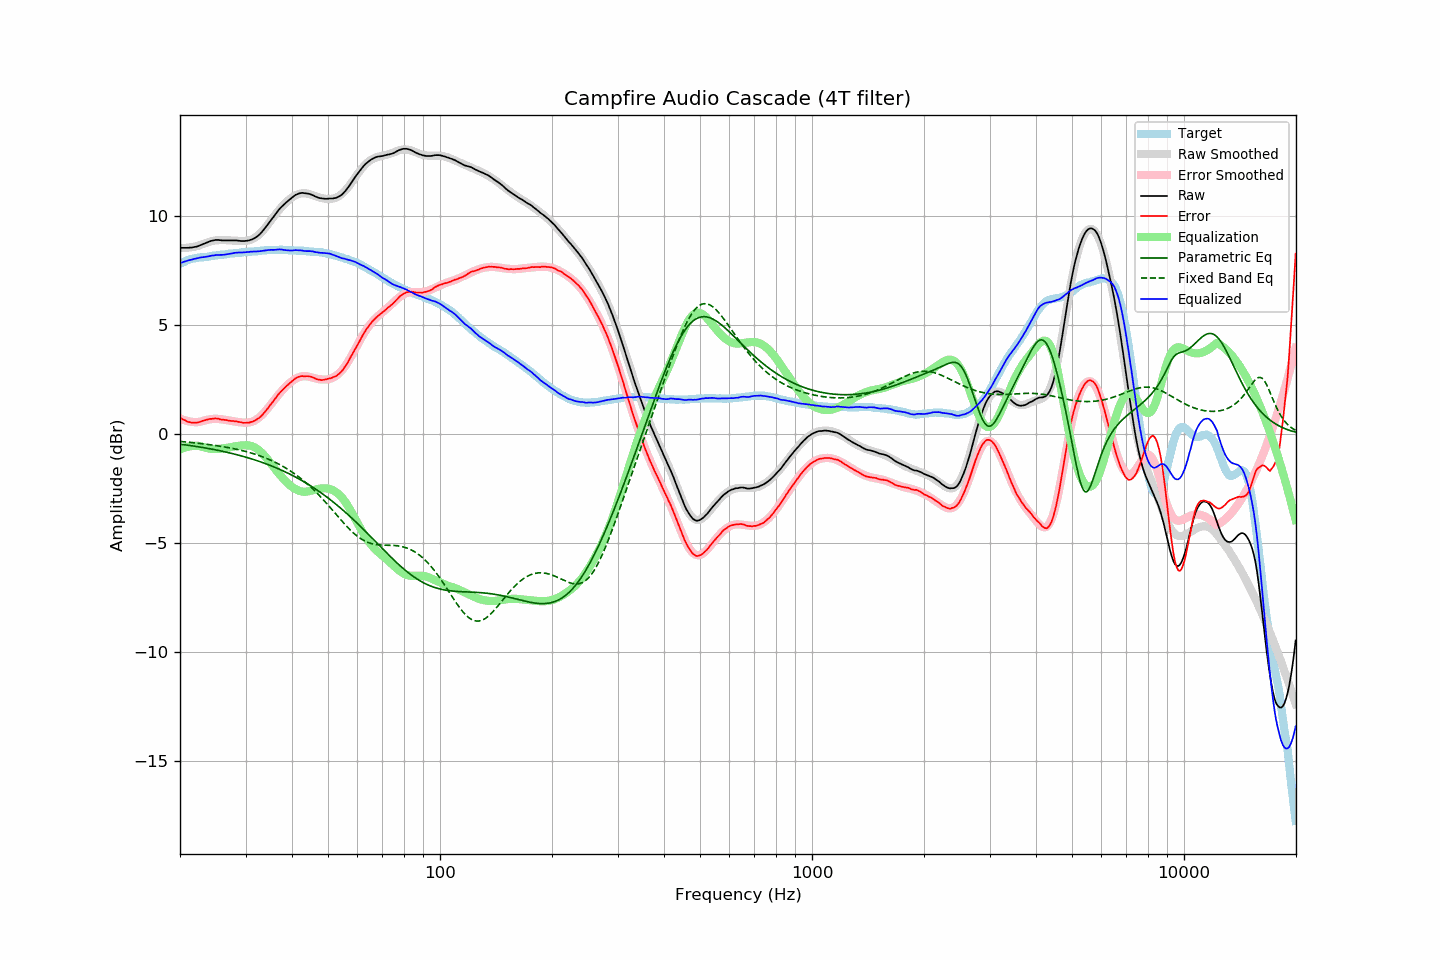

Data behind this chart, as committed beside it:
frequency, raw, error, smoothed, error_smoothed, equalization, parametric_eq, fixed_band_eq, equalized_raw, equalized_smoothed, target
20.00, 8.54, 0.75, 8.53, 0.71, -0.71, -0.47, -0.34, 7.83, 7.82, 7.79
20.20, 8.53, 0.70, 8.53, 0.68, -0.68, -0.48, -0.35, 7.85, 7.85, 7.83
20.40, 8.53, 0.66, 8.53, 0.65, -0.65, -0.49, -0.36, 7.88, 7.88, 7.87
20.61, 8.53, 0.63, 8.53, 0.63, -0.63, -0.50, -0.36, 7.91, 7.91, 7.90
20.81, 8.53, 0.59, 8.54, 0.60, -0.60, -0.51, -0.37, 7.93, 7.93, 7.94
21.02, 8.53, 0.55, 8.54, 0.58, -0.58, -0.52, -0.38, 7.95, 7.96, 7.98
21.23, 8.54, 0.54, 8.55, 0.57, -0.57, -0.53, -0.38, 7.97, 7.98, 8.00
21.44, 8.54, 0.52, 8.56, 0.56, -0.56, -0.54, -0.39, 7.99, 8.00, 8.02
21.66, 8.55, 0.51, 8.57, 0.55, -0.55, -0.55, -0.40, 8.01, 8.02, 8.04
21.87, 8.57, 0.52, 8.59, 0.54, -0.54, -0.56, -0.41, 8.03, 8.04, 8.05
22.09, 8.58, 0.52, 8.60, 0.54, -0.54, -0.57, -0.41, 8.04, 8.06, 8.07
22.31, 8.60, 0.53, 8.62, 0.54, -0.54, -0.58, -0.42, 8.06, 8.08, 8.08
22.54, 8.63, 0.55, 8.64, 0.56, -0.56, -0.60, -0.43, 8.08, 8.09, 8.09
22.76, 8.66, 0.57, 8.67, 0.57, -0.57, -0.61, -0.44, 8.09, 8.10, 8.10
22.99, 8.69, 0.60, 8.70, 0.59, -0.59, -0.62, -0.45, 8.10, 8.11, 8.10
23.22, 8.72, 0.62, 8.73, 0.61, -0.61, -0.63, -0.46, 8.11, 8.11, 8.11
23.45, 8.75, 0.64, 8.75, 0.63, -0.63, -0.64, -0.47, 8.12, 8.12, 8.11
23.69, 8.78, 0.66, 8.78, 0.65, -0.65, -0.66, -0.48, 8.13, 8.13, 8.12
23.92, 8.81, 0.68, 8.81, 0.66, -0.66, -0.67, -0.49, 8.15, 8.14, 8.13
24.16, 8.84, 0.69, 8.83, 0.68, -0.68, -0.68, -0.50, 8.17, 8.15, 8.15
24.40, 8.86, 0.69, 8.84, 0.69, -0.69, -0.70, -0.51, 8.18, 8.16, 8.17
24.65, 8.87, 0.70, 8.86, 0.69, -0.69, -0.71, -0.52, 8.18, 8.17, 8.17
24.89, 8.89, 0.71, 8.87, 0.69, -0.69, -0.73, -0.53, 8.20, 8.18, 8.18
25.14, 8.89, 0.71, 8.88, 0.69, -0.69, -0.74, -0.54, 8.20, 8.19, 8.19
25.39, 8.89, 0.70, 8.88, 0.69, -0.69, -0.76, -0.55, 8.21, 8.20, 8.20
25.65, 8.88, 0.67, 8.89, 0.68, -0.68, -0.77, -0.56, 8.21, 8.21, 8.22
25.91, 8.87, 0.66, 8.89, 0.67, -0.67, -0.79, -0.57, 8.20, 8.22, 8.21
26.16, 8.87, 0.65, 8.89, 0.66, -0.66, -0.80, -0.59, 8.21, 8.23, 8.22
26.43, 8.87, 0.64, 8.89, 0.65, -0.65, -0.82, -0.60, 8.22, 8.24, 8.23
26.69, 8.87, 0.63, 8.88, 0.64, -0.64, -0.84, -0.61, 8.24, 8.25, 8.24
26.96, 8.87, 0.61, 8.88, 0.62, -0.62, -0.85, -0.63, 8.25, 8.25, 8.26
27.23, 8.87, 0.61, 8.87, 0.61, -0.61, -0.87, -0.64, 8.26, 8.26, 8.27
27.50, 8.87, 0.60, 8.87, 0.60, -0.60, -0.89, -0.65, 8.28, 8.27, 8.28
27.77, 8.87, 0.60, 8.86, 0.58, -0.58, -0.91, -0.67, 8.29, 8.28, 8.28
28.05, 8.87, 0.58, 8.86, 0.57, -0.57, -0.93, -0.68, 8.30, 8.29, 8.29
28.33, 8.87, 0.58, 8.86, 0.56, -0.56, -0.94, -0.70, 8.31, 8.30, 8.29
28.62, 8.86, 0.56, 8.85, 0.55, -0.55, -0.96, -0.72, 8.32, 8.30, 8.30
28.90, 8.85, 0.54, 8.85, 0.54, -0.54, -0.98, -0.73, 8.32, 8.31, 8.31
29.19, 8.84, 0.54, 8.85, 0.53, -0.53, -1.00, -0.75, 8.31, 8.32, 8.31
29.48, 8.84, 0.51, 8.85, 0.52, -0.52, -1.02, -0.77, 8.32, 8.32, 8.34
29.78, 8.84, 0.51, 8.85, 0.52, -0.52, -1.04, -0.79, 8.33, 8.33, 8.33
30.08, 8.85, 0.51, 8.85, 0.52, -0.52, -1.07, -0.81, 8.34, 8.34, 8.34
30.38, 8.86, 0.52, 8.87, 0.52, -0.52, -1.09, -0.83, 8.34, 8.34, 8.34
30.68, 8.87, 0.52, 8.88, 0.53, -0.53, -1.11, -0.85, 8.34, 8.35, 8.36
30.99, 8.90, 0.55, 8.90, 0.55, -0.55, -1.13, -0.87, 8.36, 8.36, 8.35
31.30, 8.92, 0.56, 8.93, 0.57, -0.57, -1.15, -0.89, 8.36, 8.36, 8.36
31.61, 8.96, 0.59, 8.97, 0.60, -0.60, -1.18, -0.91, 8.37, 8.37, 8.37
31.93, 9.00, 0.63, 9.02, 0.64, -0.64, -1.20, -0.94, 8.36, 8.38, 8.38
32.24, 9.05, 0.68, 9.07, 0.69, -0.69, -1.23, -0.96, 8.37, 8.39, 8.37
32.57, 9.11, 0.72, 9.13, 0.74, -0.74, -1.25, -0.99, 8.37, 8.39, 8.39
32.89, 9.18, 0.79, 9.20, 0.80, -0.80, -1.28, -1.01, 8.38, 8.40, 8.40
33.22, 9.26, 0.86, 9.28, 0.87, -0.87, -1.30, -1.04, 8.39, 8.40, 8.41
33.55, 9.35, 0.94, 9.36, 0.95, -0.95, -1.33, -1.07, 8.41, 8.41, 8.41
33.89, 9.44, 1.02, 9.45, 1.03, -1.03, -1.36, -1.10, 8.41, 8.42, 8.42
34.23, 9.54, 1.12, 9.54, 1.12, -1.12, -1.38, -1.13, 8.42, 8.42, 8.43
34.57, 9.64, 1.21, 9.64, 1.21, -1.21, -1.41, -1.16, 8.43, 8.43, 8.43
34.92, 9.74, 1.31, 9.74, 1.30, -1.30, -1.44, -1.19, 8.44, 8.43, 8.43
35.27, 9.84, 1.41, 9.84, 1.40, -1.40, -1.47, -1.22, 8.44, 8.44, 8.44
35.62, 9.93, 1.49, 9.94, 1.50, -1.50, -1.50, -1.26, 8.44, 8.44, 8.44
35.97, 10.03, 1.60, 10.03, 1.59, -1.59, -1.53, -1.29, 8.44, 8.44, 8.44
... 635 more rows
